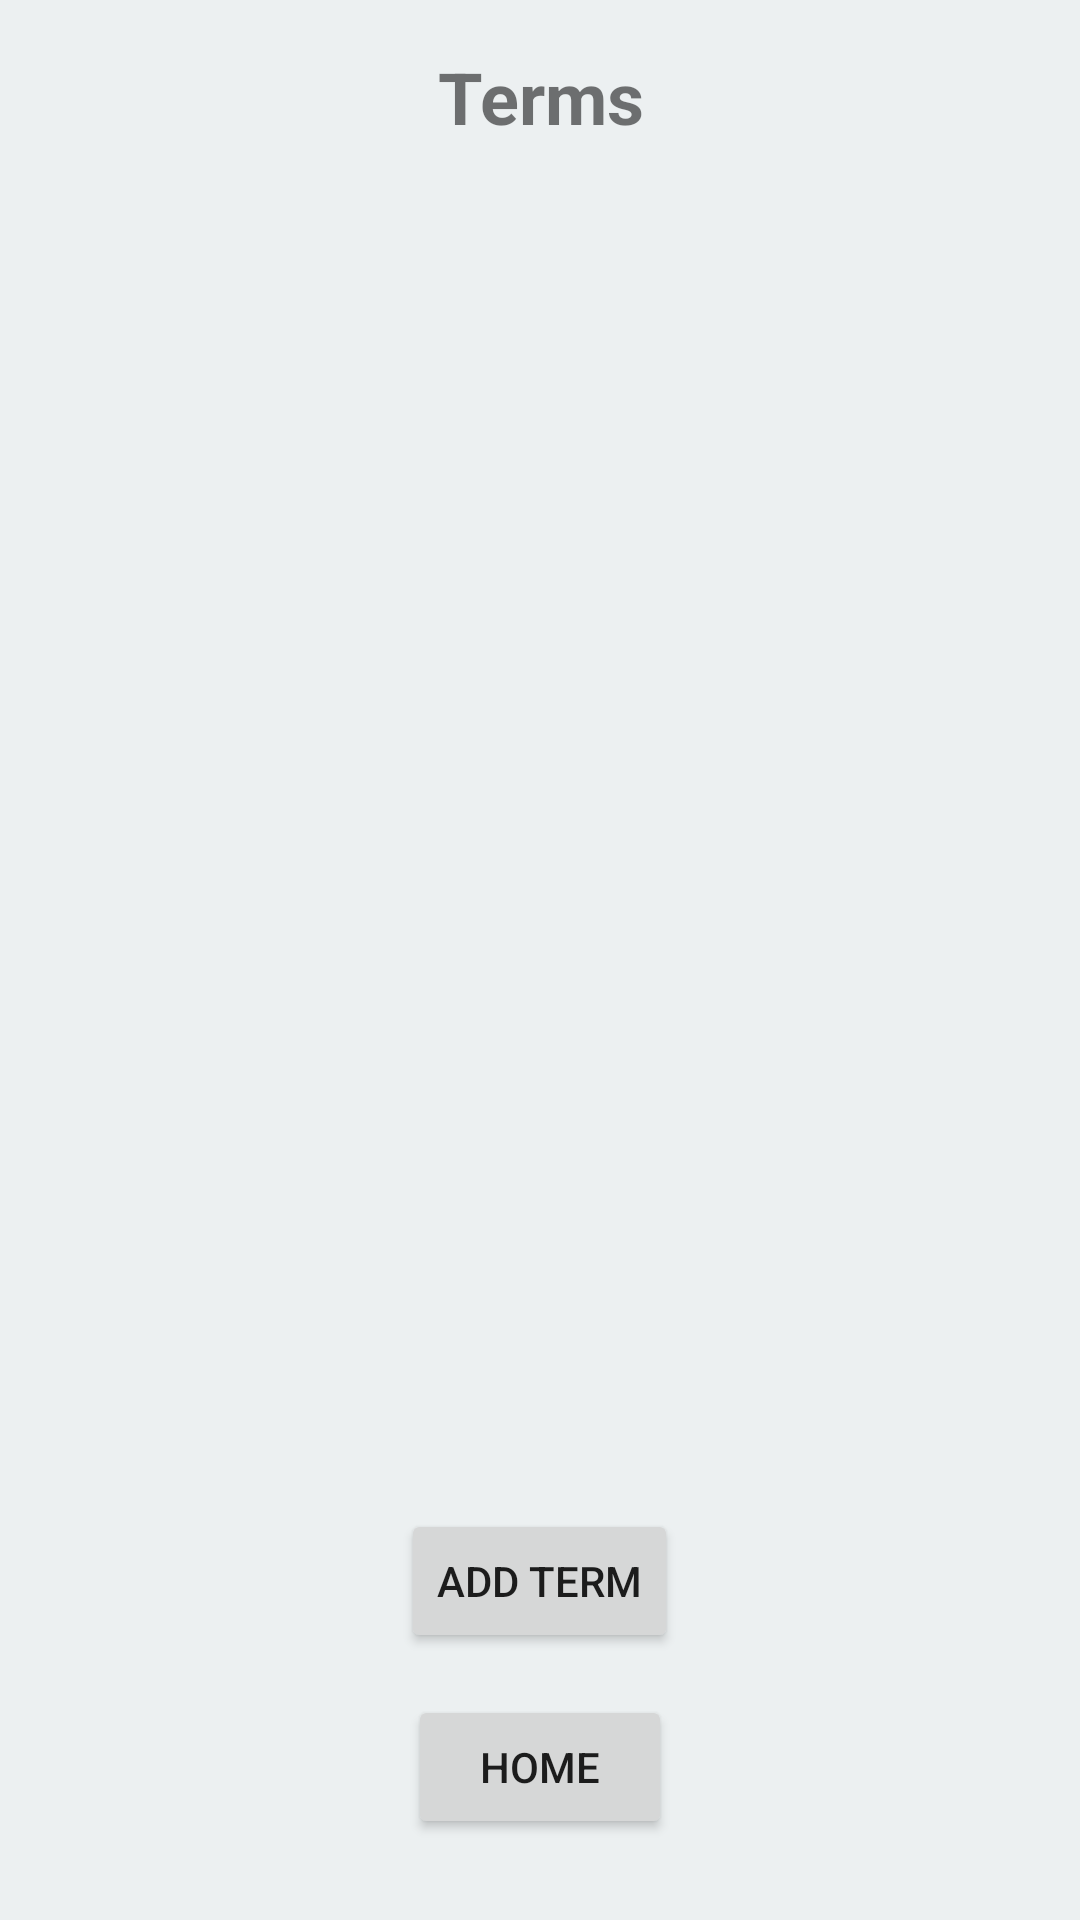

Android layout source for this screen:
<!-- AndroidManifest.xml: application theme AppTheme -->
<!-- res/layout/activity_term_list.xml -->
<?xml version="1.0" encoding="utf-8"?>
<RelativeLayout xmlns:android="http://schemas.android.com/apk/res/android"
    xmlns:app="http://schemas.android.com/apk/res-auto"
    xmlns:tools="http://schemas.android.com/tools"
    android:id="@+id/root_list_term_activity"
    android:layout_width="match_parent"
    android:layout_height="match_parent"
    tools:context=".view.TermListActivity">

    <TextView
        android:id="@+id/term_list_title"
        style="@style/Text.Title"
        android:layout_width="wrap_content"
        android:layout_height="wrap_content"
        android:layout_alignParentTop="true"
        android:layout_centerHorizontal="true"
        android:text="@string/terms" />

    <android.support.v7.widget.RecyclerView
        android:id="@+id/term_list_recycler"
        android:layout_width="329dp"
        android:layout_height="324dp"
        android:layout_alignParentBottom="true"
        android:layout_centerHorizontal="true"
        android:layout_marginBottom="162dp" />

    <Button
        android:id="@+id/term_list_add_term_button"
        android:layout_width="wrap_content"
        android:layout_height="wrap_content"
        android:layout_alignParentBottom="true"
        android:layout_centerHorizontal="true"
        android:layout_marginBottom="89dp"
        android:text="@string/add_term" />

    <Button
        android:id="@+id/term_list_home_button"
        android:layout_width="wrap_content"
        android:layout_height="wrap_content"
        android:layout_alignParentBottom="true"
        android:layout_centerHorizontal="true"
        android:layout_marginBottom="27dp"
        android:text="@string/home" />





</RelativeLayout>
<!-- resources referenced by this layout -->
<resources>
  <string name="add_term">Add Term</string>
  <string name="home">Home</string>
  <string name="terms">Terms</string>
  <style name="Text.Title">
          <item name="android:textSize">24sp</item>
          <item name="android:gravity">center</item>
          <item name="android:textStyle">bold</item>
      </style>
  <style name="AppTheme" parent="Theme.AppCompat.Light.NoActionBar">
          
          <item name="colorPrimary">@color/colorPrimary</item>
          <item name="colorPrimaryDark">@color/colorPrimaryDark</item>
          <item name="colorAccent">@color/colorAccent</item>
          <item name="android:windowBackground">@color/colorBackground</item>
      </style>
  <color name="colorPrimary">#34495e</color>
  <color name="colorPrimaryDark">#2c3e50</color>
  <color name="colorAccent">#f1c40f</color>
  <color name="colorBackground">#ecf0f1</color>
</resources>
